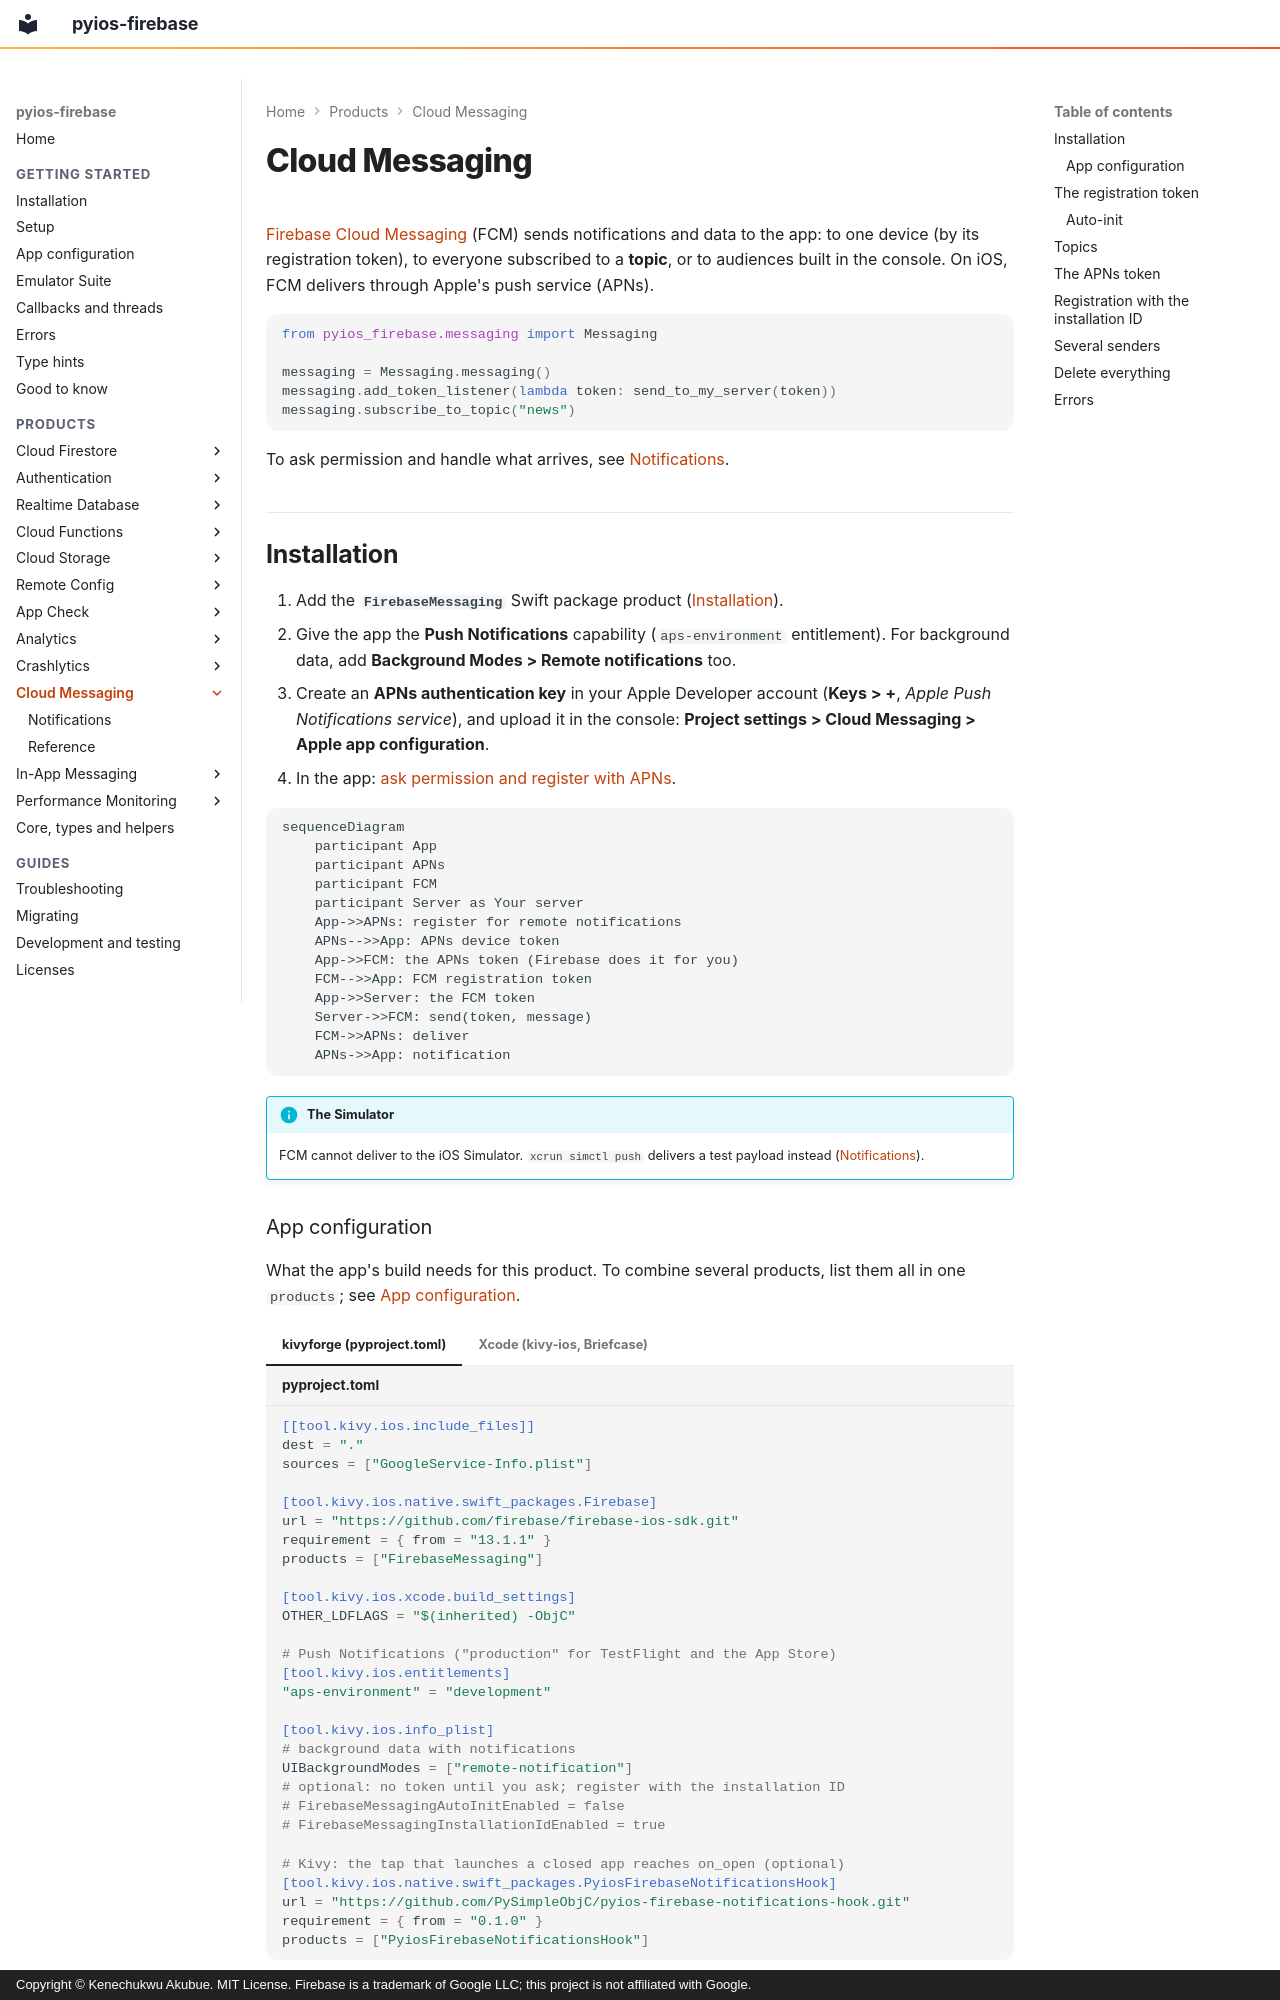

repository: PySimpleObjC/pyios-firebase · page: messaging/index.html · generator: mkdocs · copyright: Copyright © Kenechukwu Akubue. MIT License. Firebase is a trademark of Google LLC; this project is not affiliated with Google.

# Cloud Messaging

[Firebase Cloud Messaging](https://firebase.google.com/docs/cloud-messaging)
(FCM) sends notifications and data to the app: to one device (by its
registration token), to everyone subscribed to a **topic**, or to audiences
built in the console. On iOS, FCM delivers through Apple's push service
(APNs).

```python
from pyios_firebase.messaging import Messaging

messaging = Messaging.messaging()
messaging.add_token_listener(lambda token: send_to_my_server(token))
messaging.subscribe_to_topic("news")
```

To ask permission and handle what arrives, see
[Notifications](notifications.md).

## Installation

1. Add the **`FirebaseMessaging`** Swift package product
   ([Installation](../getting-started/installation.md)).
2. Give the app the **Push Notifications** capability
   (`aps-environment` entitlement). For background data, add **Background
   Modes > Remote notifications** too.
3. Create an **APNs authentication key** in your Apple Developer account
   (**Keys > +**, *Apple Push Notifications service*), and upload it in the
   console: **Project settings > Cloud Messaging > Apple app configuration**.
4. In the app: [ask permission and register with APNs](notifications.md#ask-permission).

```mermaid
sequenceDiagram
    participant App
    participant APNs
    participant FCM
    participant Server as Your server
    App->>APNs: register for remote notifications
    APNs-->>App: APNs device token
    App->>FCM: the APNs token (Firebase does it for you)
    FCM-->>App: FCM registration token
    App->>Server: the FCM token
    Server->>FCM: send(token, message)
    FCM->>APNs: deliver
    APNs->>App: notification
```

!!! info "The Simulator"
    FCM cannot deliver to the iOS Simulator. `xcrun simctl push` delivers a
    test payload instead ([Notifications](notifications.md#test-on-the-simulator)).
